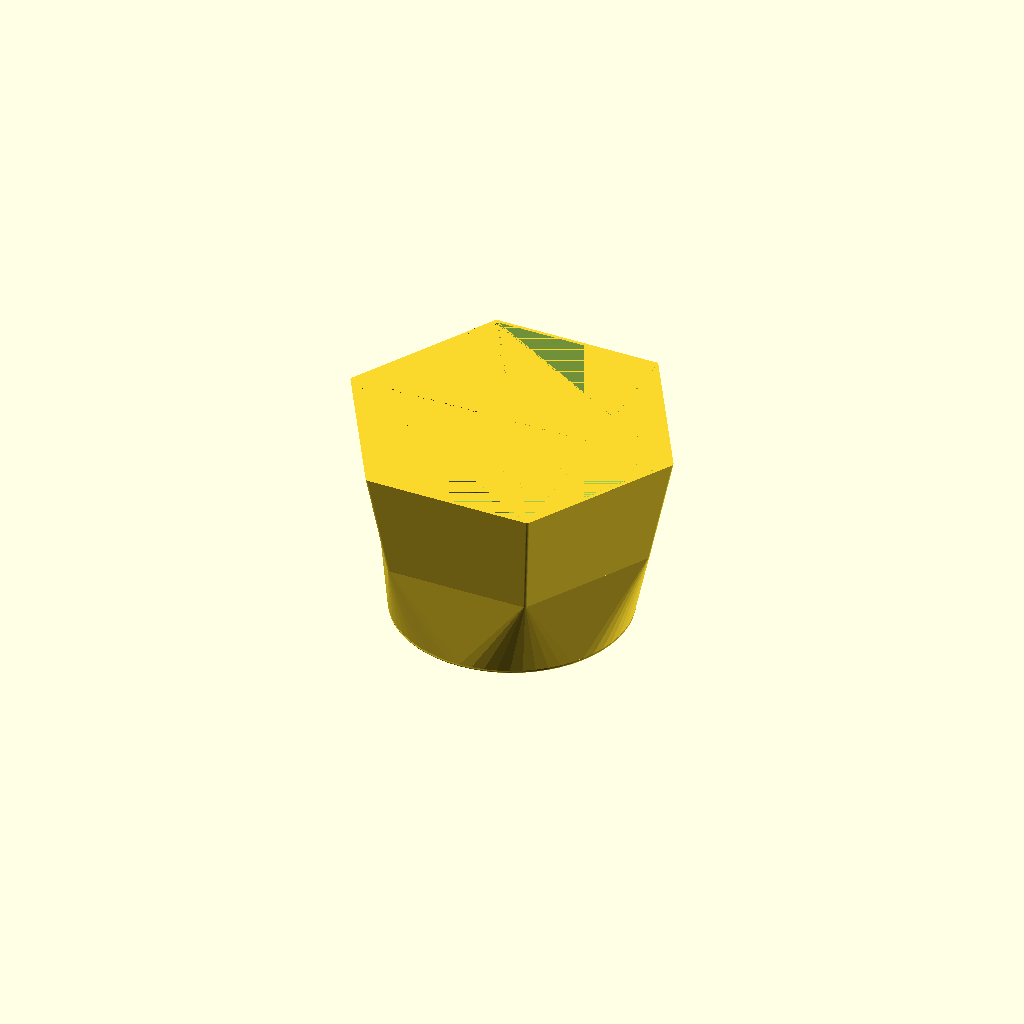
Cell 1: the model at its default parameters.
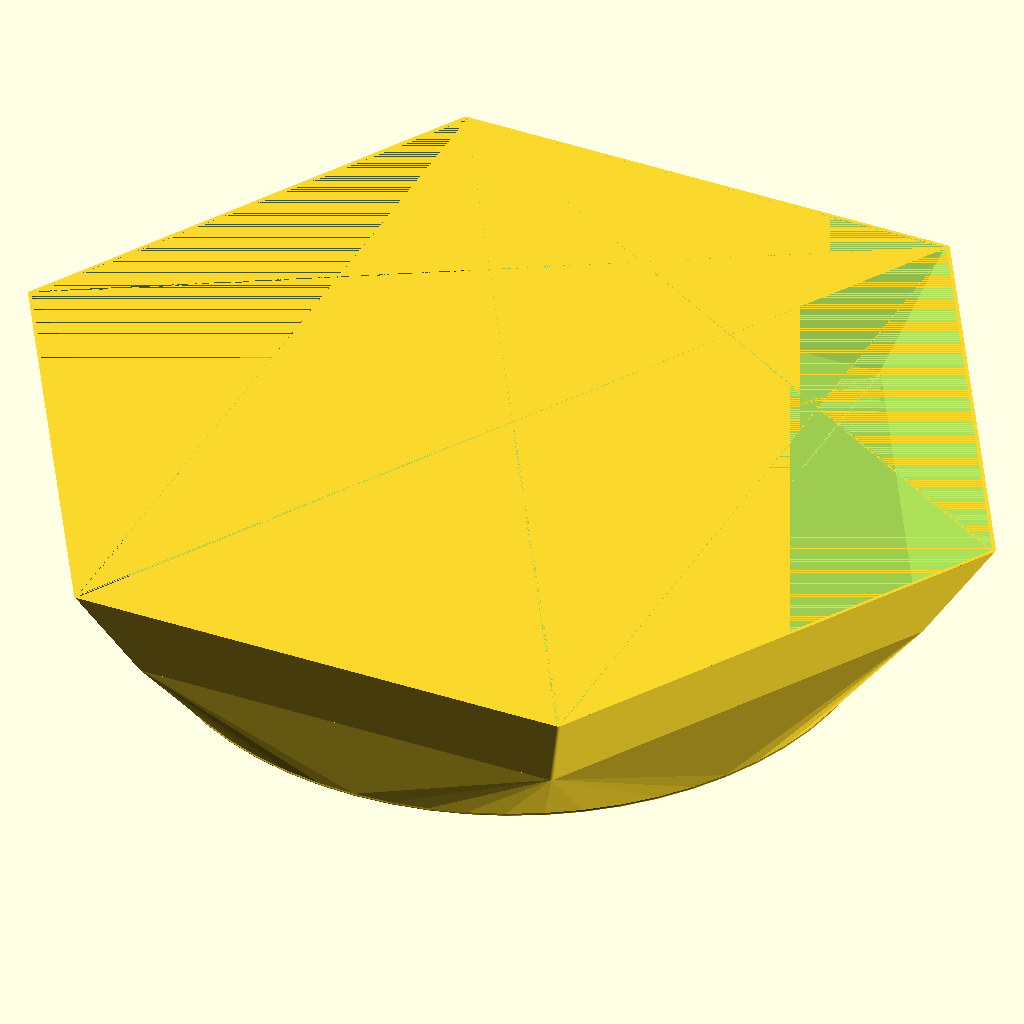
Cell 2: the same model with planterWidth = 300.
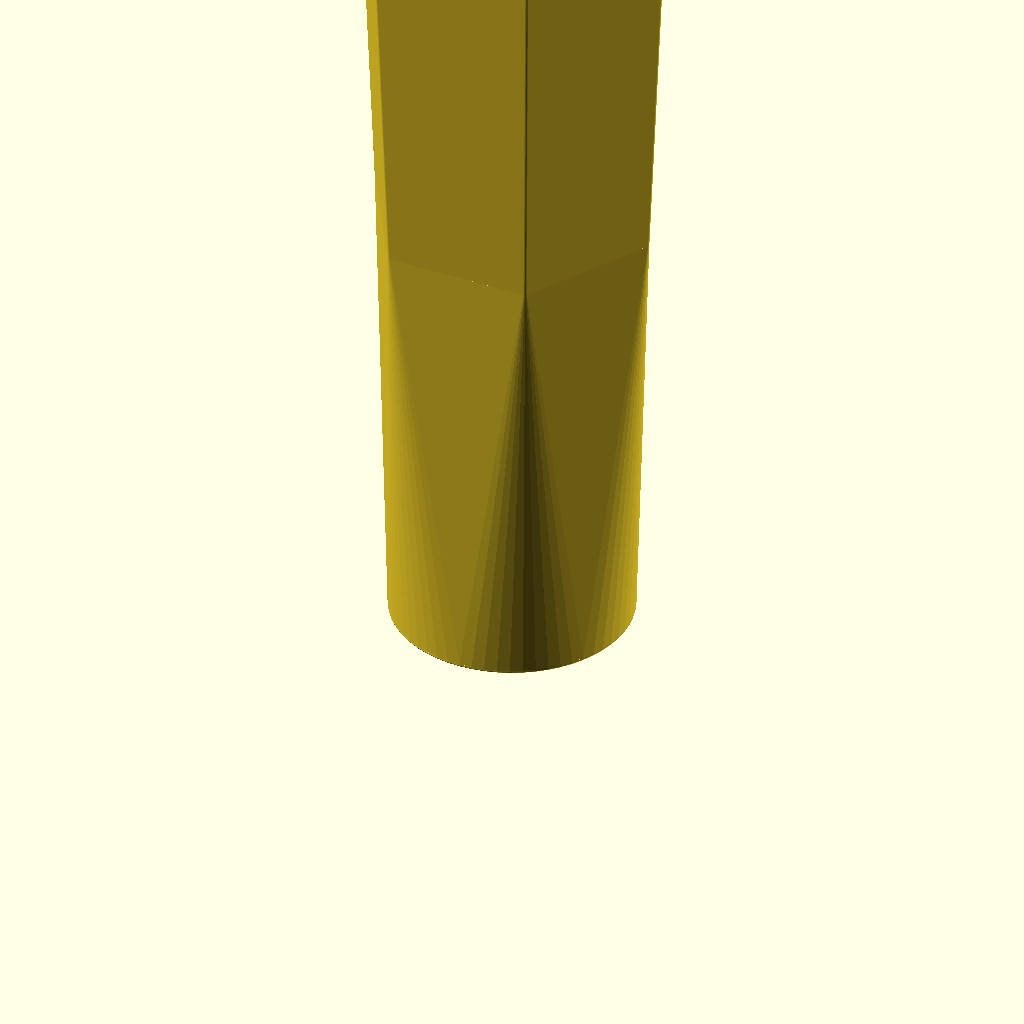
Cell 3: planterHeight = 300 (everything else at default).
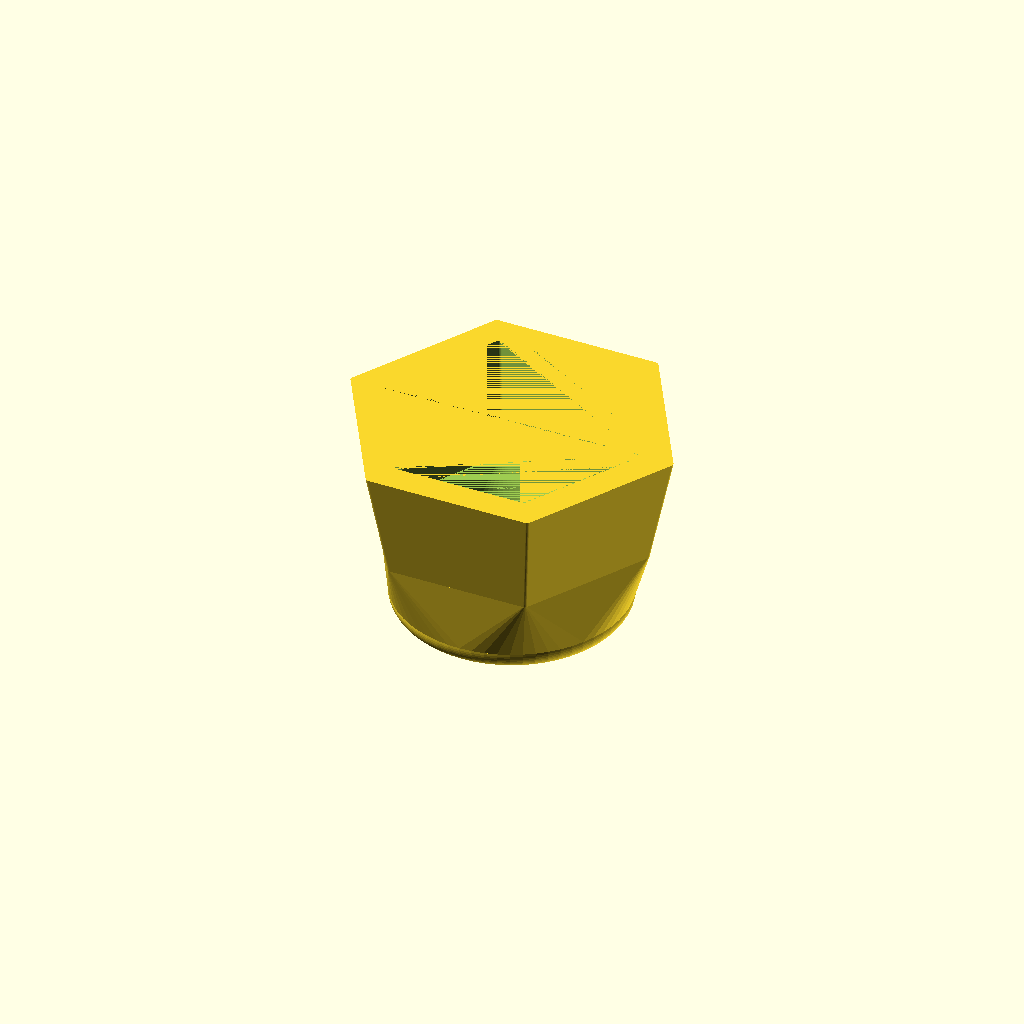
Cell 4: wall = 10 (everything else at default).
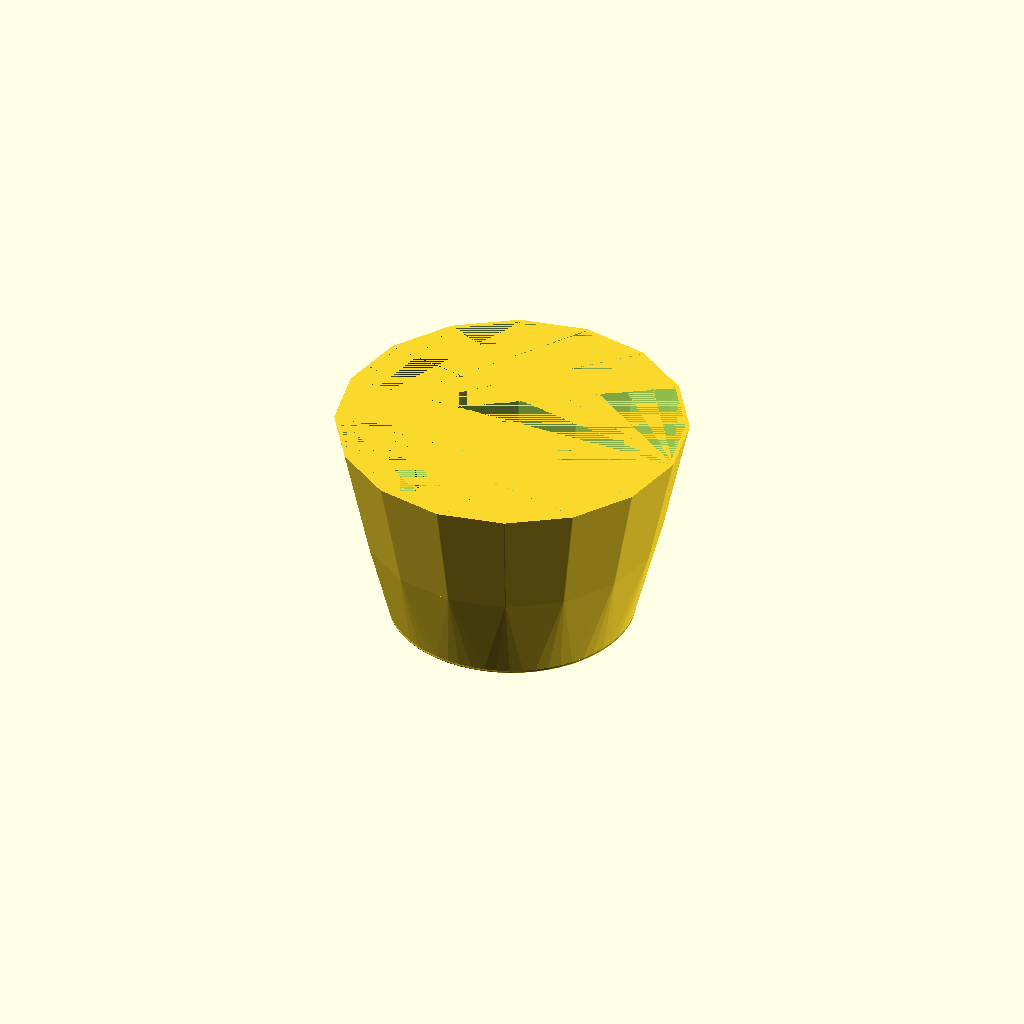
Cell 5: numberOfSides = 16 (everything else at default).
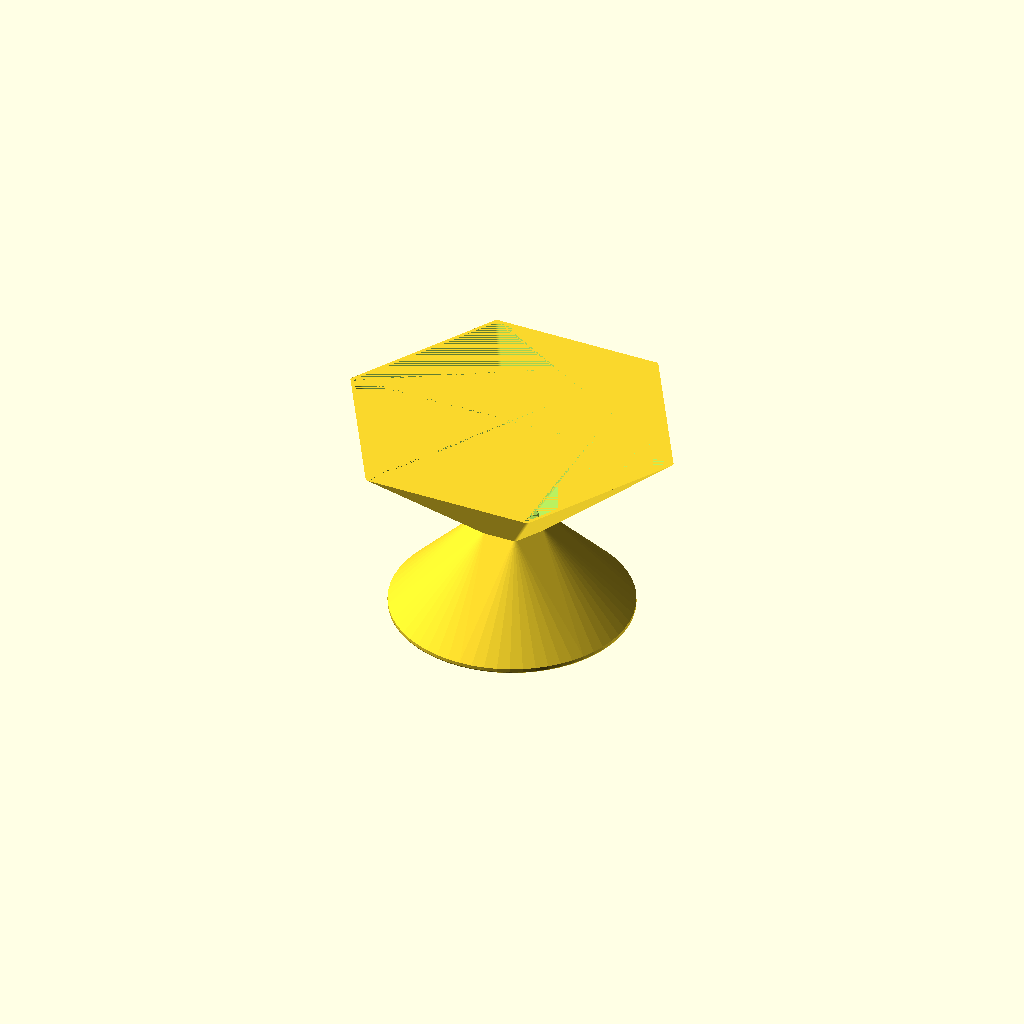
Cell 6 — taperWidthPercent set to 20, the other parameters unchanged.
All cells are drawn from one camera (rotation 55°, 0°, 25°, orthographic, colour scheme Cornfield), so only the parameter changes between them.
OpenSCAD source file inputs/thingiverse/files/thing-3018262/43777101/files/poly.scad:
// polygonal planter
// 2018-07-24 Lucina
// preview[view:south east, tilt:top diagonal]
/* [dimensions] */
// planter width (mm)
planterWidth = 100;  //[30:5:300]
// planter height (mm)
planterHeight = 62;  //[30:5:300]
// wall thickness (mm)
wall = 1.2; // [.6:.1:10]
/* [shape] */
// number of sides
numberOfSides = 6;   //[4:1:16]
// ratio of the width of the part between the cylindrical bottom and the polygonal top to the total width
taperWidthPercent = 85;  //[20:5:100]
// ratio of the height of the part between the cylindrical bottom and the polygonal top to the total height
taperHeightPercent = 45;   //[20:5:50]
// ratio of the cylindrical bottom diameter to the total width
bottomDiamPercent = 70;   //[20:5:100]
// planter corner radius (mm)
cornerRad = 1;   //[1:1:20]
/* [thing selection] */
// which model to render: planter or saucer
selection = "planter";   // [planter, saucer, both]
// cut out drain hole
drainHole = "yes";   // [yes, no]
// drain hole (mm)
hole = 8;   //[2:1:15]

/* [hidden] */
$fn = 60;
x = 0; y = 1; z = 2;
allow = 4;
taperWidth = (taperWidthPercent/100)*planterWidth;
taperHeight = (taperHeightPercent / 100)*planterHeight;
bottomDiam = (bottomDiamPercent/100)*planterWidth;
bottomHeight = 1.25*wall;
bottomRad = bottomHeight/2 - .2;
step = 360 / numberOfSides;
last = 360-step;
maxSaucerHeight = min(15, taperHeight);

module rshape(xx, yy, zz, rr) {
   hull() {
      for ( angle = [0:step:last] ) {
         rotate([0, 0, angle])
            translate([xx/2-rr, 0, 0])
               cylinder(h=zz, r=rr);
      }
   }
}

module fcube(xx, yy, zz, rr) {
   translate([-xx/2, -yy/2, rr])
      minkowski() {
         cube([xx-2*rr, yy-2*rr, zz-2*rr]);
         sphere(r=rr);
      }
}
module fcylinder(z, x, rad) {
   translate([0, 0, rad])
      minkowski() {
         cylinder(h=z-2*rad, d=x-2*rad);
            sphere(rad);
      }
}
module planter() {
   difference() {
      union() {
         fcylinder(bottomHeight, bottomDiam, bottomRad);
         hull() {
            translate([0, 0, bottomHeight-bottomRad])
               cylinder(h=bottomRad, d=bottomDiam);
            translate([0, 0, taperHeight - .001])
               rshape(taperWidth, taperWidth, .001, cornerRad);
         }
         hull() {
            translate([0, 0, taperHeight - .001])
               rshape(taperWidth, taperWidth, .001, cornerRad);
            translate([0, 0, planterHeight - .001])
               rshape(planterWidth, planterWidth, .001, cornerRad);
         }
      }
      union() {
         hull() {
            translate([0, 0, bottomHeight])
               cylinder(h=bottomRad, d=bottomDiam-2*wall);
            translate([0, 0, taperHeight - .001])
               rshape(taperWidth-2*wall, taperWidth-2*wall, .001, cornerRad);
         }
         hull() {
            translate([0, 0, taperHeight - .001])
               rshape(taperWidth-2*wall, taperWidth-2*wall, .001, cornerRad);
            translate([0, 0, planterHeight - .001])
               rshape(planterWidth-2*wall, planterWidth-2*wall, .001, cornerRad);
         }
         if ( drainHole == "yes" ) {
            translate([0, 0, -bottomHeight])
               cylinder(h=2*bottomHeight, d=hole);
         }
      }
   }
}
module saucer() {
   fcylinder(bottomHeight, bottomDiam+allow, bottomRad);
   // bumps
   intersection() {
      for ( n = [0:6] ) {
         rotate([0, 0, n*360/6])
            translate([.25*planterWidth, 0, 0])
               sphere(r=wall+2);
      }
      cylinder(h=wall+2, d= planterWidth);
   }
   difference() {
      union() {
         hull() {
            translate([0, 0, bottomHeight-bottomRad])
               cylinder(h=bottomRad, d=bottomDiam+allow);
            translate([0, 0, taperHeight+bottomHeight - .001])
               rshape(taperWidth+2*allow, taperWidth+2*allow, .001, cornerRad);
         }
      }
      union() {
         hull() {
            translate([0, 0, bottomHeight-2*bottomRad])
               cylinder(h=bottomRad, d=bottomDiam+allow-2*wall);
            translate([0, 0, taperHeight+bottomHeight - .001])
               rshape(taperWidth+2*allow-2*wall, taperWidth+2*allow-2*wall, .001, cornerRad);
         }
      }
   }
}
if ( selection == "saucer" ) {
   intersection() {
      saucer();
      cylinder(h=maxSaucerHeight, d=planterWidth+2);
   }
}
if ( selection == "planter" ) {
   planter();
}
if ( selection == "both" ) {
   translate([-planterWidth/2-3, 0, 0])
      intersection() {
         saucer();
         cylinder(h=maxSaucerHeight, d=planterWidth+2);
      }
   translate([planterWidth/2+3, 0, 0])
      planter();
}
Parameter table extracted from the source (name, type, default, range or options):
planterWidth: number, default 100, range 30 to 300, step 5
planterHeight: number, default 62, range 30 to 300, step 5
wall: number, default 1.2, range 0.6 to 10, step 0.1
numberOfSides: number, default 6, range 4 to 16, step 1
taperWidthPercent: number, default 85, range 20 to 100, step 5
taperHeightPercent: number, default 45, range 20 to 50, step 5
bottomDiamPercent: number, default 70, range 20 to 100, step 5
cornerRad: number, default 1, range 1 to 20, step 1
selection: string, default "planter", options "planter", "saucer", "both"
drainHole: string, default "yes", options "yes", "no"
hole: number, default 8, range 2 to 15, step 1
